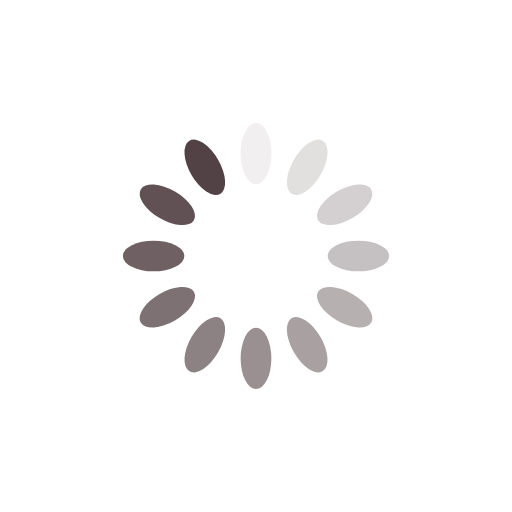
t = 0.00 s
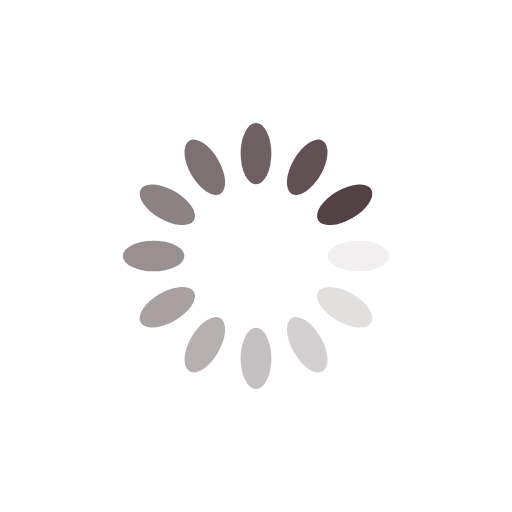
t = 0.25 s
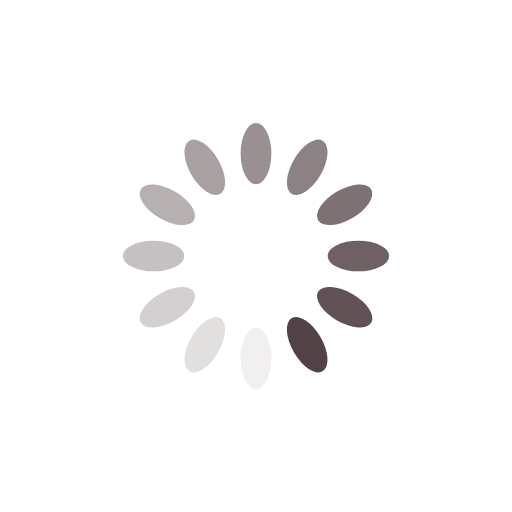
t = 0.50 s
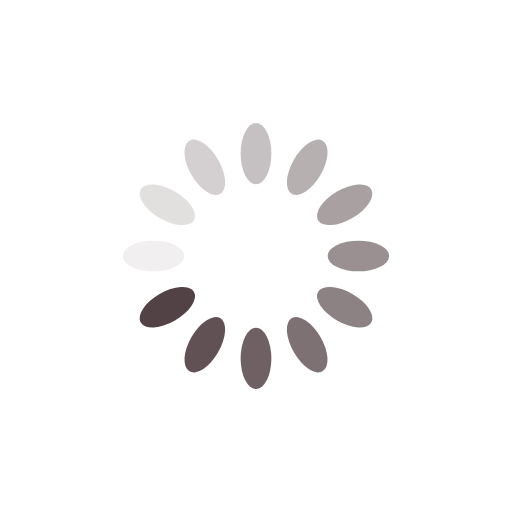
t = 0.75 s

The animated SVG that drew these frames (rendered in a browser with its animation timeline set to each time). Animation: 12 SMIL elements (animate=12); one cycle of 1.00 s, repeats indefinitely.

<?xml version="1.0" encoding="utf-8"?>
<svg xmlns="http://www.w3.org/2000/svg" xmlns:xlink="http://www.w3.org/1999/xlink" style="margin: auto; background: none; display: block; shape-rendering: auto;" width="200px" height="200px" viewBox="0 0 100 100" preserveAspectRatio="xMidYMid">
<g transform="rotate(0 50 50)">
  <rect x="47" y="24" rx="3" ry="6" width="6" height="12" fill="#534245">
    <animate attributeName="opacity" values="1;0" keyTimes="0;1" dur="1s" begin="-0.9166666666666666s" repeatCount="indefinite"></animate>
  </rect>
</g><g transform="rotate(30 50 50)">
  <rect x="47" y="24" rx="3" ry="6" width="6" height="12" fill="#534245">
    <animate attributeName="opacity" values="1;0" keyTimes="0;1" dur="1s" begin="-0.8333333333333334s" repeatCount="indefinite"></animate>
  </rect>
</g><g transform="rotate(60 50 50)">
  <rect x="47" y="24" rx="3" ry="6" width="6" height="12" fill="#534245">
    <animate attributeName="opacity" values="1;0" keyTimes="0;1" dur="1s" begin="-0.75s" repeatCount="indefinite"></animate>
  </rect>
</g><g transform="rotate(90 50 50)">
  <rect x="47" y="24" rx="3" ry="6" width="6" height="12" fill="#534245">
    <animate attributeName="opacity" values="1;0" keyTimes="0;1" dur="1s" begin="-0.6666666666666666s" repeatCount="indefinite"></animate>
  </rect>
</g><g transform="rotate(120 50 50)">
  <rect x="47" y="24" rx="3" ry="6" width="6" height="12" fill="#534245">
    <animate attributeName="opacity" values="1;0" keyTimes="0;1" dur="1s" begin="-0.5833333333333334s" repeatCount="indefinite"></animate>
  </rect>
</g><g transform="rotate(150 50 50)">
  <rect x="47" y="24" rx="3" ry="6" width="6" height="12" fill="#534245">
    <animate attributeName="opacity" values="1;0" keyTimes="0;1" dur="1s" begin="-0.5s" repeatCount="indefinite"></animate>
  </rect>
</g><g transform="rotate(180 50 50)">
  <rect x="47" y="24" rx="3" ry="6" width="6" height="12" fill="#534245">
    <animate attributeName="opacity" values="1;0" keyTimes="0;1" dur="1s" begin="-0.4166666666666667s" repeatCount="indefinite"></animate>
  </rect>
</g><g transform="rotate(210 50 50)">
  <rect x="47" y="24" rx="3" ry="6" width="6" height="12" fill="#534245">
    <animate attributeName="opacity" values="1;0" keyTimes="0;1" dur="1s" begin="-0.3333333333333333s" repeatCount="indefinite"></animate>
  </rect>
</g><g transform="rotate(240 50 50)">
  <rect x="47" y="24" rx="3" ry="6" width="6" height="12" fill="#534245">
    <animate attributeName="opacity" values="1;0" keyTimes="0;1" dur="1s" begin="-0.25s" repeatCount="indefinite"></animate>
  </rect>
</g><g transform="rotate(270 50 50)">
  <rect x="47" y="24" rx="3" ry="6" width="6" height="12" fill="#534245">
    <animate attributeName="opacity" values="1;0" keyTimes="0;1" dur="1s" begin="-0.16666666666666666s" repeatCount="indefinite"></animate>
  </rect>
</g><g transform="rotate(300 50 50)">
  <rect x="47" y="24" rx="3" ry="6" width="6" height="12" fill="#534245">
    <animate attributeName="opacity" values="1;0" keyTimes="0;1" dur="1s" begin="-0.08333333333333333s" repeatCount="indefinite"></animate>
  </rect>
</g><g transform="rotate(330 50 50)">
  <rect x="47" y="24" rx="3" ry="6" width="6" height="12" fill="#534245">
    <animate attributeName="opacity" values="1;0" keyTimes="0;1" dur="1s" begin="0s" repeatCount="indefinite"></animate>
  </rect>
</g>
<!-- [ldio] generated by https://loading.io/ --></svg>
